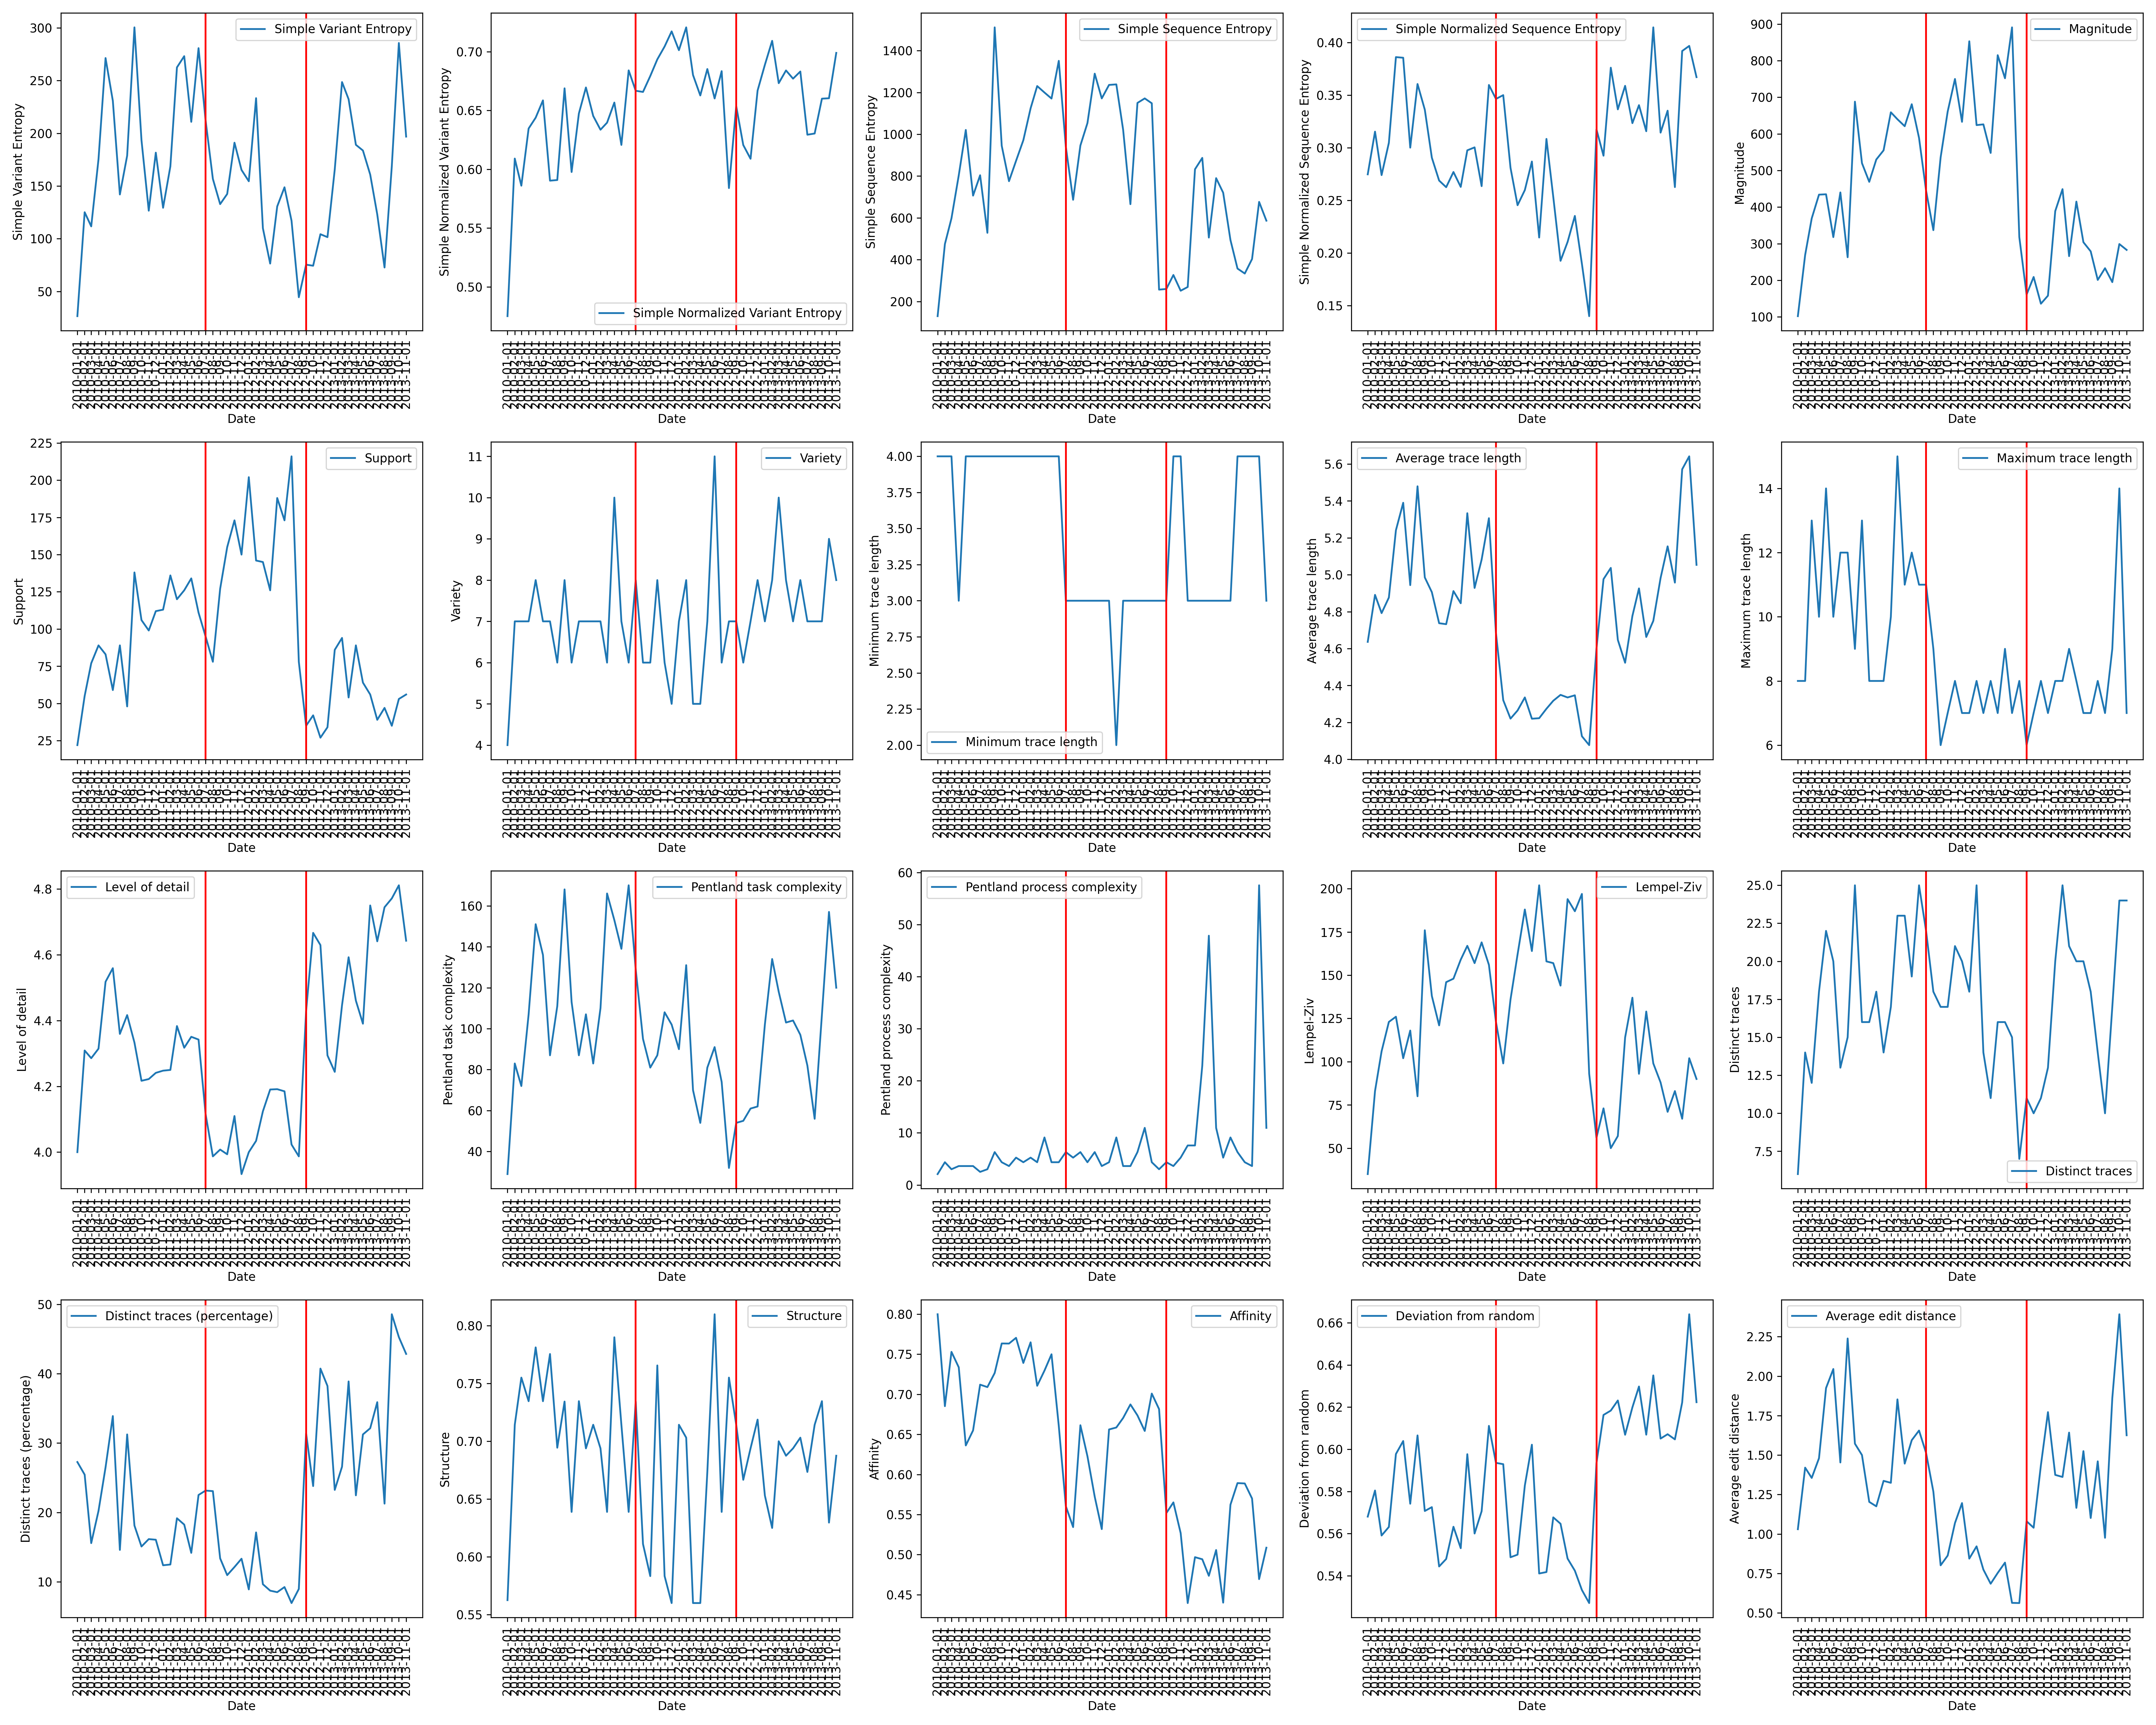

Values plotted in this chart, from the file beside it:
Date, Simple Variant Entropy, Simple Normalized Variant Entropy, Simple Sequence Entropy, Simple Normalized Sequence Entropy, Magnitude, Support, Variety, Minimum trace length, Average trace length, Maximum trace length, Level of detail, Pentland task complexity, Pentland process complexity, Lempel-Ziv, Distinct traces, Distinct traces (percentage), Structure, Affinity, Deviation from random, Average edit distance
2010-01-01 00:00:00, 26.58, 0.4751, 129.6, 0.2748, 102, 22, 4, 4, 4.636, 8, 4.0, 29, 2.089, 35, 6.0, 27.27, 0.5625, 0.7998, 0.5681, 1.03
2010-02-01 00:00:00, 125.1, 0.6091, 474.6, 0.3154, 269, 55, 7, 4, 4.891, 8, 4.309, 83, 4.365, 83, 14, 25.45, 0.7143, 0.6852, 0.5804, 1.42
2010-03-01 00:00:00, 111.8, 0.586, 597.8, 0.2741, 369, 77, 7, 4, 4.792, 13, 4.286, 72, 3.02, 106, 12.0, 15.58, 0.7551, 0.7529, 0.5591, 1.355
2010-04-01 00:00:00, 175.5, 0.6347, 803.3, 0.3048, 434, 89, 7, 3, 4.876, 10, 4.315, 107, 3.631, 123, 18, 20.22, 0.7347, 0.7337, 0.5632, 1.48
2010-05-01 00:00:00, 271.4, 0.6439, 1021, 0.3862, 435, 83, 8, 4, 5.241, 14, 4.518, 151, 3.631, 126, 22.0, 26.51, 0.7812, 0.6362, 0.5978, 1.924
2010-06-01 00:00:00, 230.9, 0.6586, 706.6, 0.3856, 318, 59, 7, 4, 5.39, 10, 4.559, 136, 3.631, 102, 20, 33.9, 0.7347, 0.655, 0.6039, 2.045
2010-07-01 00:00:00, 142, 0.5903, 804, 0.3002, 440, 89, 7, 4, 4.944, 12, 4.36, 87, 2.512, 118, 13.0, 14.61, 0.7755, 0.712, 0.5742, 1.453
2010-08-01 00:00:00, 178.8, 0.5909, 528.5, 0.3607, 263, 48, 6, 4, 5.479, 12, 4.417, 111, 3.02, 80, 15.0, 31.25, 0.6944, 0.709, 0.6066, 2.238
2010-09-01 00:00:00, 300.5, 0.6688, 1512, 0.3363, 688, 138, 8, 4, 4.986, 9, 4.333, 168, 6.31, 176, 25.0, 18.12, 0.7344, 0.7265, 0.5707, 1.572
2010-10-01 00:00:00, 193.5, 0.5977, 945.2, 0.2906, 520, 106, 6, 4, 4.906, 13, 4.217, 113, 4.365, 138, 16.0, 15.09, 0.6389, 0.7634, 0.5726, 1.5
2010-11-01 00:00:00, 126.6, 0.6474, 775.6, 0.2689, 469, 99, 7, 4, 4.737, 8, 4.222, 87, 3.631, 121, 16.0, 16.16, 0.7347, 0.7633, 0.5444, 1.203
2010-12-01 00:00:00, 181.7, 0.6695, 873, 0.2626, 530, 112, 7, 4, 4.732, 8, 4.241, 107, 5.248, 146, 18.0, 16.07, 0.6939, 0.7705, 0.548, 1.175
2011-01-01 00:00:00, 129.4, 0.6453, 971.5, 0.277, 555, 113, 7, 4, 4.912, 8, 4.248, 83, 4.365, 148, 14.0, 12.39, 0.7143, 0.7391, 0.5633, 1.336
2011-02-01 00:00:00, 168.7, 0.6336, 1124, 0.2629, 659, 136, 7, 4, 4.846, 10, 4.25, 110, 5.248, 159, 17.0, 12.5, 0.6939, 0.7648, 0.5531, 1.324
2011-03-01 00:00:00, 262.6, 0.6396, 1231, 0.2976, 640, 120, 6, 4, 5.333, 15, 4.383, 166, 4.365, 167, 23.0, 19.17, 0.6389, 0.7107, 0.5977, 1.853
2011-04-01 00:00:00, 273.2, 0.6567, 1200, 0.3004, 621, 126, 10, 4, 4.929, 11, 4.317, 153, 9.12, 157, 23.0, 18.25, 0.79, 0.7296, 0.5601, 1.446
2011-05-01 00:00:00, 210.9, 0.6207, 1171, 0.2636, 681, 134, 7, 4, 5.082, 12, 4.351, 139, 4.365, 169, 19.0, 14.18, 0.7143, 0.7499, 0.5706, 1.594
2011-06-01 00:00:00, 280.8, 0.6841, 1351, 0.3597, 589, 111, 6, 4, 5.306, 11, 4.342, 170, 4.365, 156, 25.0, 22.52, 0.6389, 0.6605, 0.6111, 1.655
2011-07-01 00:00:00, 212.4, 0.6667, 940.3, 0.3465, 445, 95, 8, 3, 4.684, 11, 4.116, 129, 6.31, 123, 22.0, 23.16, 0.7344, 0.5604, 0.5936, 1.514
2011-08-01 00:00:00, 156.8, 0.6658, 686.6, 0.3501, 337, 78, 6, 3, 4.321, 9, 3.987, 95, 5.248, 99, 18.0, 23.08, 0.6111, 0.5344, 0.5929, 1.268
2011-09-01 00:00:00, 132.9, 0.6793, 946.4, 0.281, 536, 127, 6, 3, 4.22, 6, 4.008, 81, 6.31, 136, 17.0, 13.39, 0.5833, 0.6614, 0.5488, 0.8015
2011-10-01 00:00:00, 142.5, 0.6935, 1054, 0.2455, 661, 155, 8, 3, 4.265, 7, 3.994, 87, 4.365, 162, 17.0, 10.97, 0.7656, 0.6227, 0.55, 0.8631
2011-11-01 00:00:00, 191.1, 0.7044, 1290, 0.2598, 750, 173, 6, 3, 4.335, 8, 4.11, 108, 6.31, 188, 21.0, 12.14, 0.5833, 0.5723, 0.5828, 1.069
2011-12-01 00:00:00, 165.3, 0.7172, 1172, 0.287, 633, 150, 5, 3, 4.22, 7, 3.933, 102, 3.631, 164, 20.0, 13.33, 0.56, 0.5319, 0.6022, 1.196
2012-01-01 00:00:00, 154.6, 0.7013, 1236, 0.2148, 853, 202, 7, 3, 4.223, 7, 4.0, 90, 4.365, 202, 18.0, 8.911, 0.7143, 0.6562, 0.5411, 0.844
2012-02-01 00:00:00, 233.4, 0.7206, 1239, 0.3085, 624, 146, 8, 2, 4.274, 8, 4.034, 131, 9.12, 158, 25.0, 17.12, 0.7031, 0.6586, 0.5418, 0.9216
2012-03-01 00:00:00, 110, 0.6802, 1022, 0.2535, 626, 145, 5, 3, 4.317, 7, 4.124, 70, 3.631, 157, 14.0, 9.655, 0.56, 0.6705, 0.5677, 0.7745
2012-04-01 00:00:00, 76.47, 0.6628, 665.6, 0.1926, 548, 126, 5, 3, 4.349, 8, 4.19, 54, 3.631, 144, 11.0, 8.73, 0.56, 0.6874, 0.5647, 0.6848
2012-05-01 00:00:00, 130.7, 0.6852, 1150, 0.2105, 815, 188, 7, 3, 4.335, 7, 4.191, 81, 6.31, 194, 16.0, 8.511, 0.6735, 0.6737, 0.5482, 0.7531
2012-06-01 00:00:00, 148.8, 0.6602, 1172, 0.2353, 752, 173, 11, 3, 4.347, 9, 4.185, 91, 10.96, 187, 16.0, 9.249, 0.8099, 0.6543, 0.5424, 0.8186
2012-07-01 00:00:00, 117.1, 0.6834, 1148, 0.1898, 891, 216, 6, 3, 4.125, 7, 4.023, 74, 4.365, 197, 15.0, 6.944, 0.6389, 0.7009, 0.5333, 0.5636
2012-08-01 00:00:00, 44.54, 0.584, 256.5, 0.14, 318, 78, 7, 3, 4.077, 8, 3.987, 32, 3.02, 93, 7.0, 8.974, 0.7551, 0.6816, 0.5271, 0.5624
2012-09-01 00:00:00, 75.43, 0.6537, 259.8, 0.3175, 161, 35, 7, 3, 4.6, 6, 4.429, 54, 4.365, 56, 11.0, 31.43, 0.7143, 0.5519, 0.5935, 1.081
2012-10-01 00:00:00, 74.41, 0.6206, 326.6, 0.2925, 209, 42, 6, 4, 4.976, 7, 4.667, 55, 3.631, 73, 10, 23.81, 0.6667, 0.5652, 0.6163, 1.039
2012-11-01 00:00:00, 104.3, 0.6089, 251.3, 0.3762, 136, 27, 7, 4, 5.037, 8, 4.63, 61, 5.248, 50, 11.0, 40.74, 0.6939, 0.5268, 0.6184, 1.436
2012-12-01 00:00:00, 101.5, 0.6669, 269.2, 0.3366, 158, 34, 8, 3, 4.647, 7, 4.294, 62, 7.586, 57, 13.0, 38.24, 0.7188, 0.4396, 0.6231, 1.772
2013-01-01 00:00:00, 165.7, 0.6888, 832.6, 0.3589, 389, 86, 7, 3, 4.523, 8, 4.244, 102, 7.586, 114, 20.0, 23.26, 0.6531, 0.4968, 0.6069, 1.374
2013-02-01 00:00:00, 248.6, 0.7092, 887, 0.3235, 449, 94, 8, 3, 4.777, 8, 4.447, 134, 22.91, 137, 25.0, 26.6, 0.625, 0.4942, 0.6199, 1.361
2013-03-01 00:00:00, 232.4, 0.6732, 505.8, 0.3406, 266, 54, 10, 3, 4.926, 9, 4.593, 118, 47.86, 93, 21, 38.89, 0.7, 0.4736, 0.6298, 1.642
2013-04-01 00:00:00, 189.1, 0.684, 790, 0.3158, 415, 89, 8, 3, 4.663, 8, 4.461, 103, 10.96, 129, 20.0, 22.47, 0.6875, 0.5058, 0.6069, 1.165
2013-05-01 00:00:00, 183.7, 0.6771, 720.4, 0.4145, 304, 64, 7, 3, 4.75, 7, 4.391, 104, 5.248, 99, 20.0, 31.25, 0.6939, 0.4401, 0.635, 1.525
2013-06-01 00:00:00, 160.9, 0.6831, 494, 0.3145, 279, 56, 8, 3, 4.982, 7, 4.75, 97, 9.12, 88, 18.0, 32.14, 0.7031, 0.5623, 0.6051, 1.101
2013-07-01 00:00:00, 123.1, 0.6294, 357.4, 0.3353, 201, 39, 7, 4, 5.154, 8, 4.641, 82, 6.31, 71, 14.0, 35.9, 0.6735, 0.5892, 0.6071, 1.46
2013-08-01 00:00:00, 72.74, 0.6304, 333.7, 0.2627, 233, 47, 7, 4, 4.957, 7, 4.745, 56, 4.365, 83, 10.0, 21.28, 0.7143, 0.5888, 0.6047, 0.9759
2013-09-01 00:00:00, 168.9, 0.66, 403.1, 0.392, 195, 35, 7, 4, 5.571, 9, 4.771, 107, 3.631, 67, 17.0, 48.57, 0.7347, 0.57, 0.6222, 1.861
2013-10-01 00:00:00, 285.7, 0.6604, 676.5, 0.3969, 299, 53, 9, 4, 5.642, 14, 4.811, 157, 57.54, 102, 24, 45.28, 0.6296, 0.4695, 0.664, 2.392
2013-11-01 00:00:00, 196.9, 0.699, 586.6, 0.3672, 283, 56, 8, 3, 5.054, 7, 4.643, 120, 10.96, 90, 24.0, 42.86, 0.6875, 0.5087, 0.6223, 1.625
